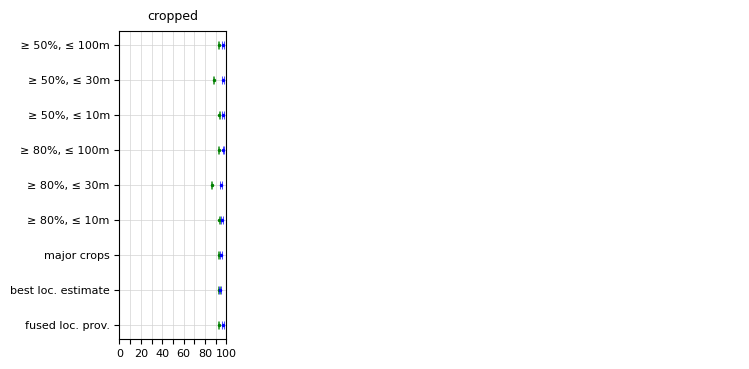

The matplotlib source for this figure: (Note: this script raises an exception after producing the figure.)
import matplotlib.pyplot as plt

########################## 2018 ############################################################################

fig = plt.figure(figsize=(8,4))
axis_font = {'fontname':'Arial', 'size':'9'}
plt.axis('off')
title_font = {'fontname':'Arial', 'size':'9', 'color':'black', 'weight':'normal',
  'verticalalignment':'bottom'}

plt.yticks([])
plt.xticks([])

###############################################################################################################
plot_cropped = fig.add_subplot(1,5,1)
plot_cropped.grid(color='lightgrey', linestyle='-', linewidth=0.5)
plt.title('cropped', title_font)

# errorbars
plt.errorbar(92.65, 8, xerr=1.03/2,
            fmt='.', elinewidth=1, markersize=3, capsize=3, capthick=0.5, label = 'PA', color='g') # prod acc_model 2018 DNN 50 ACC 100
plt.errorbar(96.79, 8, xerr=1.55/2,
            fmt='.', elinewidth=1, markersize=3, capsize=3, capthick=0.5, color='b') # user acc_model 2018 DNN 50 ACC 100
plt.errorbar(88.02, 7, xerr=1.38/2,
            fmt='.', elinewidth=1, markersize=3, capsize=3, capthick=0.5, color='g') # prod acc_model 2018 DNN 50 ACC 30
plt.errorbar(96.79, 7, xerr=1.55/2,
            fmt='.', elinewidth=1, markersize=3, capsize=3, capthick=0.5, color='b') # user acc_model 2018 DNN 50 ACC 30
plt.errorbar(93.39, 6, xerr=1.09/2,
            fmt='.', elinewidth=1, markersize=3, capsize=3, capthick=0.5, color='g') # prod acc_model 2018 DNN 50 ACC 10
plt.errorbar(96.79, 6, xerr=1.55/2,
            fmt='.', elinewidth=1, markersize=3, capsize=3, capthick=0.5, color='b') # user acc_model 2018 DNN 50 ACC 10
plt.errorbar(92.74, 5, xerr=1.04/2,
            fmt='.', elinewidth=1, markersize=3, capsize=3, capthick=0.5, color='g') # prod acc_model 2018 DNN 80 ACC 100
plt.errorbar(97.19, 5, xerr=1.45/2,
            fmt='.', elinewidth=1, markersize=3, capsize=3, capthick=0.5, label = 'UA', color='b') # user acc_model 2018 DNN 80 ACC 100
plt.errorbar(86.13, 4, xerr=1.49/2,
            fmt='.', elinewidth=1, markersize=3, capsize=3, capthick=0.5, color='g') # prod acc_model 2018 DNN 80 ACC 30
plt.errorbar(95.00, 4, xerr=1.91/2,
            fmt='.', elinewidth=1, markersize=3, capsize=3, capthick=0.5, color='b') # user acc_model 2018 DNN 80 ACC 30
plt.errorbar(93.27, 3, xerr=1.13/2,
            fmt='.', elinewidth=1, markersize=3, capsize=3, capthick=0.5, color='g') # prod acc_model 2018 DNN 80 ACC 10
plt.errorbar(96.2, 3, xerr=1.68/2,
            fmt='.', elinewidth=1, markersize=3, capsize=3, capthick=0.5, color='b') # user acc_model 2018 DNN 80 ACC 10
plt.errorbar(92.75, 2, xerr=1.19/2,
            fmt='.', elinewidth=1, markersize=3, capsize=3, capthick=0.5, color='g') # prod acc_model 2018 topcrops
plt.errorbar(94.58, 2, xerr=1.99/2,
            fmt='.', elinewidth=1, markersize=3, capsize=3, capthick=0.5,  color='b') # user acc_model 2018 topcrops
plt.errorbar(93.18, 1, xerr=1.43/2,
            fmt='.', elinewidth=1, markersize=3, capsize=3, capthick=0.5,  color='g') # prod acc_model 2018 bestestime
plt.errorbar(93.78, 1, xerr=2.12/2,
            fmt='.', elinewidth=1, markersize=3, capsize=3, capthick=0.5,  color='b') # user acc_model 2018 bestestimate
plt.errorbar(92.66, 0, xerr=1.04/2,
            fmt='.', elinewidth=1, markersize=3, capsize=3, capthick=0.5,  color='g') # prod acc_model 2018 fused
plt.errorbar(96.59, 0, xerr=1.60/2,
            fmt='.', elinewidth=1, markersize=3, capsize=3, capthick=0.5,  color='b') # user acc_model 2018 fused

plt.yticks([])
plt.yticks([0,1,2,3,4,5,6,7,8], ['fused loc. prov.', 'best loc. estimate', 'major crops', '≥ 80%, ≤ 10m', '≥ 80%, ≤ 30m', '≥ 80%, ≤ 100m', '≥ 50%, ≤ 10m', '≥ 50%, ≤ 30m',  ' ≥ 50%, ≤ 100m'])
plt.yticks([0,1,2,3,4,5,6,7,8])
plt.xticks([0,10,20,30,40,50,60,70,80,90,100], ['0', '', '20', '', '40', '', '60', '', '80', '', '100'])
for label in (plot_cropped.get_xticklabels() + plot_cropped.get_yticklabels()):
    label.set_fontname('Arial')
    label.set_fontsize(8)

L=plt.legend(loc ='center bottom', bbox_to_anchor=(1.1, -0.05), fontsize='small', labelspacing=0.2, framealpha=0.0, ncol = 2, borderpad = 0.9)
#L.get_texts()[0].set_text('2017')
#L.get_texts()[1].set_text('2018')

plt.ylabel("feature subset", axis_font, labelpad = 10)
###############################################################################################################

plot_water = fig.add_subplot(1, 5, 2)
plt.title('water', title_font)

# errorbars
plt.errorbar(98.75, 8, xerr=2.43/2,
            fmt='.', elinewidth=1, markersize=3, capsize=3, capthick=0.5, color='g') #prod acc_model 2018 DNN 50 ACC 100
plt.errorbar(100.0, 8, xerr=0/2,
            fmt='.', elinewidth=1, markersize=3, capsize=3, capthick=0.5, color='b') #user acc_model 2018 DNN 50 ACC 100
plt.errorbar(96.82, 7, xerr=6.03/2,
            fmt='.', elinewidth=1, markersize=3, capsize=3, capthick=0.5, color='g') # prod acc_model 2018 DNN 50 ACC 30
plt.errorbar(100.0, 7, xerr=0/2,
            fmt='.', elinewidth=1, markersize=3, capsize=3, capthick=0.5, color='b') # user acc_model 2018 DNN 50 ACC 30
plt.errorbar(98.63, 6, xerr=2.65/2,
            fmt='.', elinewidth=1, markersize=3, capsize=3, capthick=0.5, color='g') # prod acc_model 2018 DNN 50 ACC 10
plt.errorbar(100.0, 6, xerr=0/2,
            fmt='.', elinewidth=1, markersize=3, capsize=3, capthick=0.5, color='b') #user acc_model 2018 DNN 50 ACC 10
plt.errorbar(98.82, 5, xerr=2.29/2,
            fmt='.', elinewidth=1, markersize=3, capsize=3, capthick=0.5, color='g')#prod acc_model 2018 DNN 80 ACC 100
plt.errorbar(99.5, 5, xerr=0.98/2,
            fmt='.', elinewidth=1, markersize=3, capsize=3, capthick=0.5, color='b') # user acc_model 2018 DNN 80 ACC 100
plt.errorbar(98.63, 4, xerr=2.65/2,
            fmt='.', elinewidth=1, markersize=3, capsize=3, capthick=0.5, color='g') #prod acc_model 2018 DNN 80 ACC 30
plt.errorbar(100.0, 4, xerr=0/2,
            fmt='.', elinewidth=1, markersize=3, capsize=3, capthick=0.5, color='b') # user acc_model 2018 DNN 80 ACC 30
plt.errorbar(98.57, 3, xerr=2.76/2,
            fmt='.', elinewidth=1, markersize=3, capsize=3, capthick=0.5, color='g') # prod acc_model 2018 DNN 80 ACC 10
plt.errorbar(100, 3, xerr=0/2,
            fmt='.', elinewidth=1, markersize=3, capsize=3, capthick=0.5, color='b') # user acc_model 2018 DNN 80 ACC 10
plt.errorbar(98.23, 2, xerr=3.41/2,
            fmt='.', elinewidth=1, markersize=3, capsize=3, capthick=0.5, color='g') # prod acc_model 2018 topcrops
plt.errorbar(100.0, 2, xerr=0/2,
            fmt='.', elinewidth=1, markersize=3, capsize=3, capthick=0.5, color='b') # user acc_model 2018 topcrops
plt.errorbar(89.46, 1, xerr=8.22/2,
            fmt='.', elinewidth=1, markersize=3, capsize=3, capthick=0.5, color='g') #prod acc_model 2018 bestestime
plt.errorbar(100.0, 1, xerr=0/2,
            fmt='.', elinewidth=1, markersize=3, capsize=3, capthick=0.5, color='b') # user acc_model 2018 bestestimate
plt.errorbar(97.32, 0, xerr=2.95/2,
            fmt='.', elinewidth=1, markersize=3, capsize=3, capthick=0.5, color='g') # prod acc_model 2018 fused
plt.errorbar(99.0, 0, xerr=1.38/2,
            fmt='.', elinewidth=1, markersize=3, capsize=3, capthick=0.5, color='b') # user acc_model 2018 fused

plot_water.grid(b = True, color='lightgray', linestyle='-', linewidth=0.5, axis='both')

plt.xticks([])
plt.xticks([0,10,20,30,40,50,60,70,80,90,100], ['0', '', '20', '', '40', '', '60', '', '80', '', '100'])
for label in (plot_water.get_xticklabels() + plot_water.get_yticklabels()):
    label.set_fontname('Arial')
    label.set_fontsize(8)

plt.yticks([0,1,2,3,4,5,6,7,8])
plot_water.yaxis.set_ticks_position('none')
for label in (plot_water.get_yticklabels()):
    label.set_visible(False)

###############################################################################################################

plot_urban = fig.add_subplot(1, 5, 3)
plt.title('urban', title_font)

plt.errorbar(73.91, 8, xerr=13.08/2,
            fmt='.', elinewidth=1, markersize=3, capsize=3, capthick=0.5, color='g') # prod acc_model 2018 DNN 50 ACC 100
plt.errorbar(79.00, 8, xerr=5.66/2,
            fmt='.', elinewidth=1, markersize=3, capsize=3, capthick=0.5, color='b') # user acc_model 2018 DNN 50 ACC 100
plt.errorbar(77.00, 7, xerr=8.81/2,
            fmt='.', elinewidth=1, markersize=3, capsize=3, capthick=0.5, color='g') #prod acc_model 2018 DNN 50 ACC 30
plt.errorbar(83.5, 7, xerr=5.16/2,
            fmt='.', elinewidth=1, markersize=3, capsize=3, capthick=0.5, color='b') # user acc_model 2018 DNN 50 ACC 30
plt.errorbar(80.48, 6, xerr=9.00/2,
            fmt='.', elinewidth=1, markersize=3, capsize=3, capthick=0.5, color='g') # prod acc_model 2018 DNN 50 ACC 10
plt.errorbar(89.50, 6, xerr=4.26/2,
            fmt='.', elinewidth=1, markersize=3, capsize=3, capthick=0.5, color='b') # user acc_model 2018 DNN 50 ACC 10
plt.errorbar(76.08, 5, xerr=11.62/2,
            fmt='.', elinewidth=1, markersize=3, capsize=3, capthick=0.5, color='g') #prod acc_model 2018 DNN 80 ACC 100
plt.errorbar(82.00, 5, xerr=5.34/2,
            fmt='.', elinewidth=1, markersize=3, capsize=3, capthick=0.5, color='b') # user acc_model 2018 DNN 80 ACC 100
plt.errorbar(80.18, 4, xerr=10.26/2,
            fmt='.', elinewidth=1, markersize=3, capsize=3, capthick=0.5, color='g') # prod acc_model 2018 DNN 80 ACC 30
plt.errorbar(88, 4, xerr=4.52/2,
            fmt='.', elinewidth=1, markersize=3, capsize=3, capthick=0.5, color='b') # user acc_model 2018 DNN 80 ACC 30
plt.errorbar(77.69, 3, xerr=8.81/2,
            fmt='.', elinewidth=1, markersize=3, capsize=3, capthick=0.5, color='g') # prod acc_model 2018 DNN 80 ACC 10
plt.errorbar(91.0, 3, xerr=3.98/2,
            fmt='.', elinewidth=1, markersize=3, capsize=3, capthick=0.5, color='b') #user acc_model 2018 DNN 80 ACC 10
plt.errorbar(71.52, 2, xerr=9.1/2,
            fmt='.', elinewidth=1, markersize=3, capsize=3, capthick=0.5, color='g') # prod acc_model 2018 topcrops
plt.errorbar(92.5, 2, xerr=3.66/2,
            fmt='.', elinewidth=1, markersize=3, capsize=3, capthick=0.5, color='b') # user acc_model 2018 topcrops
plt.errorbar(73.21, 1, xerr=7.01/2,
            fmt='.', elinewidth=1, markersize=3, capsize=3, capthick=0.5, color='g') # prod acc_model 2018 bestestime
plt.errorbar(94, 1, xerr=3.3/2,
            fmt='.', elinewidth=1, markersize=3, capsize=3, capthick=0.5, color='b') # user acc_model 2018 bestestimate
plt.errorbar(81.39, 0, xerr=10.73/2,
            fmt='.', elinewidth=1, markersize=3, capsize=3, capthick=0.5, color='g') # prod acc_model 2018 fused
plt.errorbar(83.5, 0, xerr=5.16/2,
            fmt='.', elinewidth=1, markersize=3, capsize=3, capthick=0.5, color='b') # user acc_model 2018 fused

plot_urban.grid(color='lightgrey', linestyle='-', linewidth=0.5)

plt.xticks([])
plt.xticks([0,10,20,30,40,50,60,70,80,90,100], ['0', '', '20', '', '40', '', '60', '', '80', '', '100'])
for label in (plot_urban.get_xticklabels() + plot_urban.get_yticklabels()):
    label.set_fontname('Arial')
    label.set_fontsize(8)

plt.yticks([0,1,2,3,4,5,6,7,8])
plot_urban.yaxis.set_ticks_position('none')
for label in (plot_urban.get_yticklabels()):
    label.set_visible(False)

plt.xlabel('class accuracy', axis_font, labelpad = 10)

###############################################################################################################

plot_woody = fig.add_subplot(1, 5, 4)
plt.title('woody canopy', title_font)

plt.errorbar(97.36, 8, xerr=2.77/2,
            fmt='.', elinewidth=1, markersize=3, capsize=3, capthick=0.5, color='g') # prod acc_model 2018 DNN 50 ACC 100
plt.errorbar(87.67, 8, xerr=3.73/2,
            fmt='.', elinewidth=1, markersize=3, capsize=3, capthick=0.5, color='b') # user acc_model 2018 DNN 50 ACC 100
plt.errorbar(96.63, 7, xerr=2.97/2,
            fmt='.', elinewidth=1, markersize=3, capsize=3, capthick=0.5, color='g') # prod acc_model 2018 DNN 50 ACC 30
plt.errorbar(86.33, 7, xerr=3.89/2,
            fmt='.', elinewidth=1, markersize=3, capsize=3, capthick=0.5, color='b') # user acc_model 2018 DNN 50 ACC 30
plt.errorbar(96.56, 6, xerr=2.91/2,
            fmt='.', elinewidth=1, markersize=3, capsize=3, capthick=0.5, color='g') # prod acc_model 2018 DNN 50 ACC 10
plt.errorbar(88.67, 6, xerr=3.59/2,
            fmt='.', elinewidth=1, markersize=3, capsize=3, capthick=0.5, color='b') # user acc_model 2018 DNN 50 ACC 10
plt.errorbar(97.40, 5, xerr=2.74/2,
            fmt='.', elinewidth=1, markersize=3, capsize=3, capthick=0.5, color='g') # prod acc_model 2018 DNN 80 ACC 100
plt.errorbar(87.67, 5, xerr=3.74/2,
            fmt='.', elinewidth=1, markersize=3, capsize=3, capthick=0.5,  color='b') # user acc_model 2018 DNN 80 ACC 100,
plt.errorbar(97.31, 4, xerr=2.69/2,
            fmt='.', elinewidth=1, markersize=3, capsize=3, capthick=0.5, color='g') # prod acc_model 2018 DNN 80 ACC 30\'
plt.errorbar(88.0, 4, xerr=3.68/2,
            fmt='.', elinewidth=1, markersize=3, capsize=3, capthick=0.5, color='b') # user acc_model 2018 DNN 80 ACC 30
plt.errorbar(96.05, 3, xerr=3.1/2,
            fmt='.', elinewidth=1, markersize=3, capsize=3, capthick=0.5, color='g') # prod acc_model 2018 DNN 80 ACC 10
plt.errorbar(88.67, 3, xerr=3.59/2,
            fmt='.', elinewidth=1, markersize=3, capsize=3, capthick=0.5, color='b') #user acc_model 2018 DNN 80 ACC 10
plt.errorbar(96.09, 2, xerr=3.16/2,
            fmt='.', elinewidth=1, markersize=3, capsize=3, capthick=0.5, color='g') # prod acc_model 2018 topcrops
plt.errorbar(88.0, 2, xerr=3.68/2,
            fmt='.', elinewidth=1, markersize=3, capsize=3, capthick=0.5, color='b') # user acc_model 2018 topcrops
plt.errorbar(95.27, 1, xerr=3.06/2,
            fmt='.', elinewidth=1, markersize=3, capsize=3, capthick=0.5, color='g') # prod acc_model 2018 bestestime
plt.errorbar(88.33, 1, xerr=3.64/2,
            fmt='.', elinewidth=1, markersize=3, capsize=3, capthick=0.5, color='b') # user acc_model 2018 bestestimate
plt.errorbar(93.43, 0, xerr=3.97/2,
            fmt='.', elinewidth=1, markersize=3, capsize=3, capthick=0.5, color='g') # prod acc_model 2018 fused
plt.errorbar(87.67, 0, xerr=3.73/2,
            fmt='.', elinewidth=1, markersize=3, capsize=3, capthick=0.5, color='b') # user acc_model 2018 fused

plot_woody.grid(color='lightgrey', linestyle='-', linewidth=0.5)

plt.xticks([])
plt.xticks([0,10,20,30,40,50,60,70,80,90,100], ['0', '', '20', '', '40', '', '60', '', '80', '', '100'])
for label in (plot_woody.get_xticklabels() + plot_woody.get_yticklabels()):
    label.set_fontname('Arial')
    label.set_fontsize(8)

plt.yticks([0,1,2,3,4,5,6,7,8])
plot_woody.yaxis.set_ticks_position('none')
for label in (plot_woody.get_yticklabels()):
    label.set_visible(False)

###############################################################################################################

plot_unsown = fig.add_subplot(1, 5, 5)
plt.title('unsown/spars. veg.', title_font)

plt.errorbar(82.86, 8, xerr=12.01/2,
            fmt='.', elinewidth=1, markersize=3, capsize=3, capthick=0.5, color='g') # prod acc_model 2018 DNN 50 ACC 100
plt.errorbar(65.63, 8, xerr=4.97/2,
            fmt='.', elinewidth=1, markersize=3, capsize=3, capthick=0.5, color='b') # user acc_model 2018 DNN 50 ACC 100
plt.errorbar(93.82, 7, xerr=7.62/2,
            fmt='.', elinewidth=1, markersize=3, capsize=3, capthick=0.5, color='g') # prod acc_model 2018 DNN 50 ACC 30
plt.errorbar(64.49, 7, xerr=5.01/2,
            fmt='.', elinewidth=1, markersize=3, capsize=3, capthick=0.5, color='b') # user acc_model 2018 DNN 50 ACC 30
plt.errorbar(85.06, 6, xerr=11.49/2,
            fmt='.', elinewidth=1, markersize=3, capsize=3, capthick=0.5, color='g') # prod acc_model 2018 DNN 50 ACC 10
plt.errorbar(69.60, 6, xerr=4.81/2,
            fmt='.', elinewidth=1, markersize=3, capsize=3, capthick=0.5, color='b') # user acc_model 2018 DNN 50 ACC 10
plt.errorbar(86.66, 5, xerr=13.63/2,
            fmt='.', elinewidth=1, markersize=3, capsize=3, capthick=0.5, color='g') # prod acc_model 2018 DNN 80 ACC 100
plt.errorbar(65.06, 5, xerr=4.99/2,
            fmt='.', elinewidth=1, markersize=3, capsize=3, capthick=0.5, color='b') # user acc_model 2018 DNN 80 ACC 100
plt.errorbar(84.75, 4, xerr=10.80/2,
            fmt='.', elinewidth=1, markersize=3, capsize=3, capthick=0.5, color='g') # prod acc_model 2018 DNN 80 ACC 30
plt.errorbar(69.32, 4, xerr=4.82/2,
            fmt='.', elinewidth=1, markersize=3, capsize=3, capthick=0.5, color='b') # user acc_model 2018 DNN 80 ACC 30
plt.errorbar(86.54, 3, xerr=11.48/2,
            fmt='.', elinewidth=1, markersize=3, capsize=3, capthick=0.5, color='g') # prod acc_model 2018 DNN 80 ACC 10
plt.errorbar(70.86, 3, xerr=4.77/2,
            fmt='.', elinewidth=1, markersize=3, capsize=3, capthick=0.5, color='b') # user acc_model 2018 DNN 80 ACC 10
plt.errorbar(84.79, 2, xerr=8.62/2,
            fmt='.', elinewidth=1, markersize=3, capsize=3, capthick=0.5, color='g') # prod acc_model 2018 topcrops
plt.errorbar(73.86, 2, xerr=4.6/2,
            fmt='.', elinewidth=1, markersize=3, capsize=3, capthick=0.5, color='b') # user acc_model 2018 topcrops
plt.errorbar(86.62, 1, xerr=5.56/2,
            fmt='.', elinewidth=1, markersize=3, capsize=3, capthick=0.5, color='g') # prod acc_model 2018 bestestime
plt.errorbar(81.25, 1, xerr=4.08/2,
            fmt='.', elinewidth=1, markersize=3, capsize=3, capthick=0.5, color='b') #  user acc_model 2018 bestestimate
plt.errorbar(84.19, 0, xerr=23.34/2,
            fmt='.', elinewidth=1, markersize=3, capsize=3, capthick=0.5, color='g') # prod acc_model 2018 fused
plt.errorbar(56.25, 0, xerr=5.19/2,
            fmt='.', elinewidth=1, markersize=3, capsize=3, capthick=0.5, color='b') # user acc_model 2018 fused

plot_unsown.grid(color='lightgrey', linestyle='-', linewidth=0.5)

plt.xticks([])
plt.xticks([0,10,20,30,40,50,60,70,80,90,100], ['0', '', '20', '', '40', '', '60', '', '80', '', '100'])
for label in (plot_unsown.get_xticklabels() + plot_unsown.get_yticklabels()):
    label.set_fontname('Arial')
    label.set_fontsize(8)

plt.yticks([0,1,2,3,4,5,6,7,8])
plot_unsown.yaxis.set_ticks_position('none')
for label in (plot_unsown.get_yticklabels()):
    label.set_visible(False)

fig.subplots_adjust(left=0.2, bottom=0.2, right=0.99, wspace = 0.15)

plt.savefig('<PATH_TO_PNG_OUTPUT_FILE>', format="png", dpi=300)
plt.show()